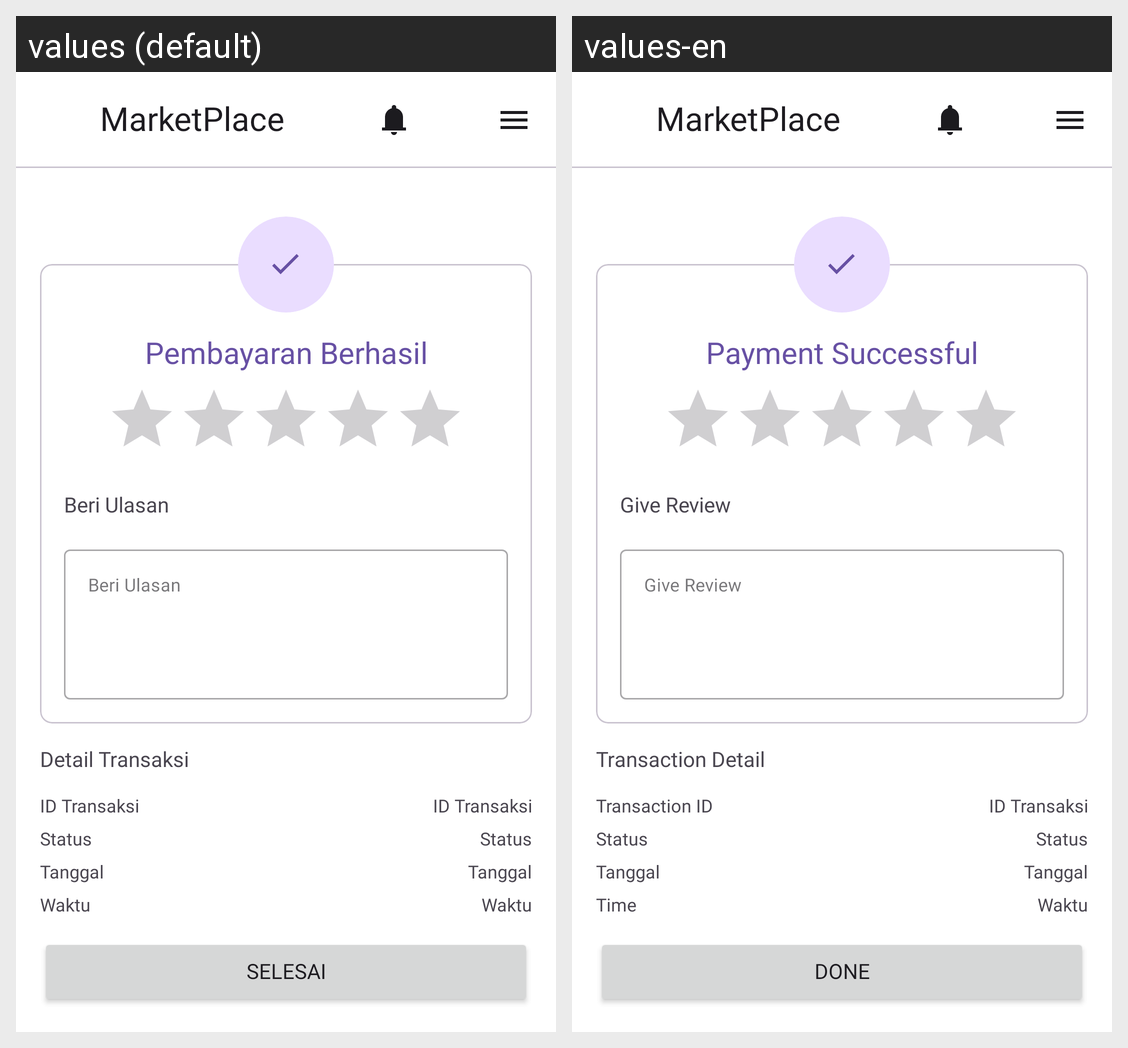

Here is an Android app screen in its default locale and in the app's own translations. Write out the translated-string differences for the strings that appear on this screen.
Android screen res/layout/fragment_payment_status.xml rendered under 2 locales, left to right: values (default), values-en. Device: Nexus 5 (rendered at 1080×1920; each locale shown at half size, 540×960, under a caption strip naming it); theme Theme.MarketPlace.
Strings drawn on this screen, with the default value and each locale's value (text and hints the layout hard-codes, and strings that could not be matched under every locale, appear in the picture but are not listed):

payment_successful
  values: Pembayaran Berhasil
  values-en: Payment Successful

give_review
  values: Beri Ulasan
  values-en: Give Review

transaction_detail
  values: Detail Transaksi
  values-en: Transaction Detail

transaction_id
  values: ID Transaksi
  values-en: Transaction ID

transaction_id_data
  values: ID Transaksi
  values-en: ID Transaksi

transaction_status
  values: Status
  values-en: Status

transaction_status_data
  values: Status
  values-en: Status

transaction_date_data
  values: Tanggal
  values-en: Tanggal

transaction_time
  values: Waktu
  values-en: Time

transaction_time_data
  values: Waktu
  values-en: Waktu

done
  values: Selesai
  values-en: Done

app_name
  values: MarketPlace
  values-en: MarketPlace
